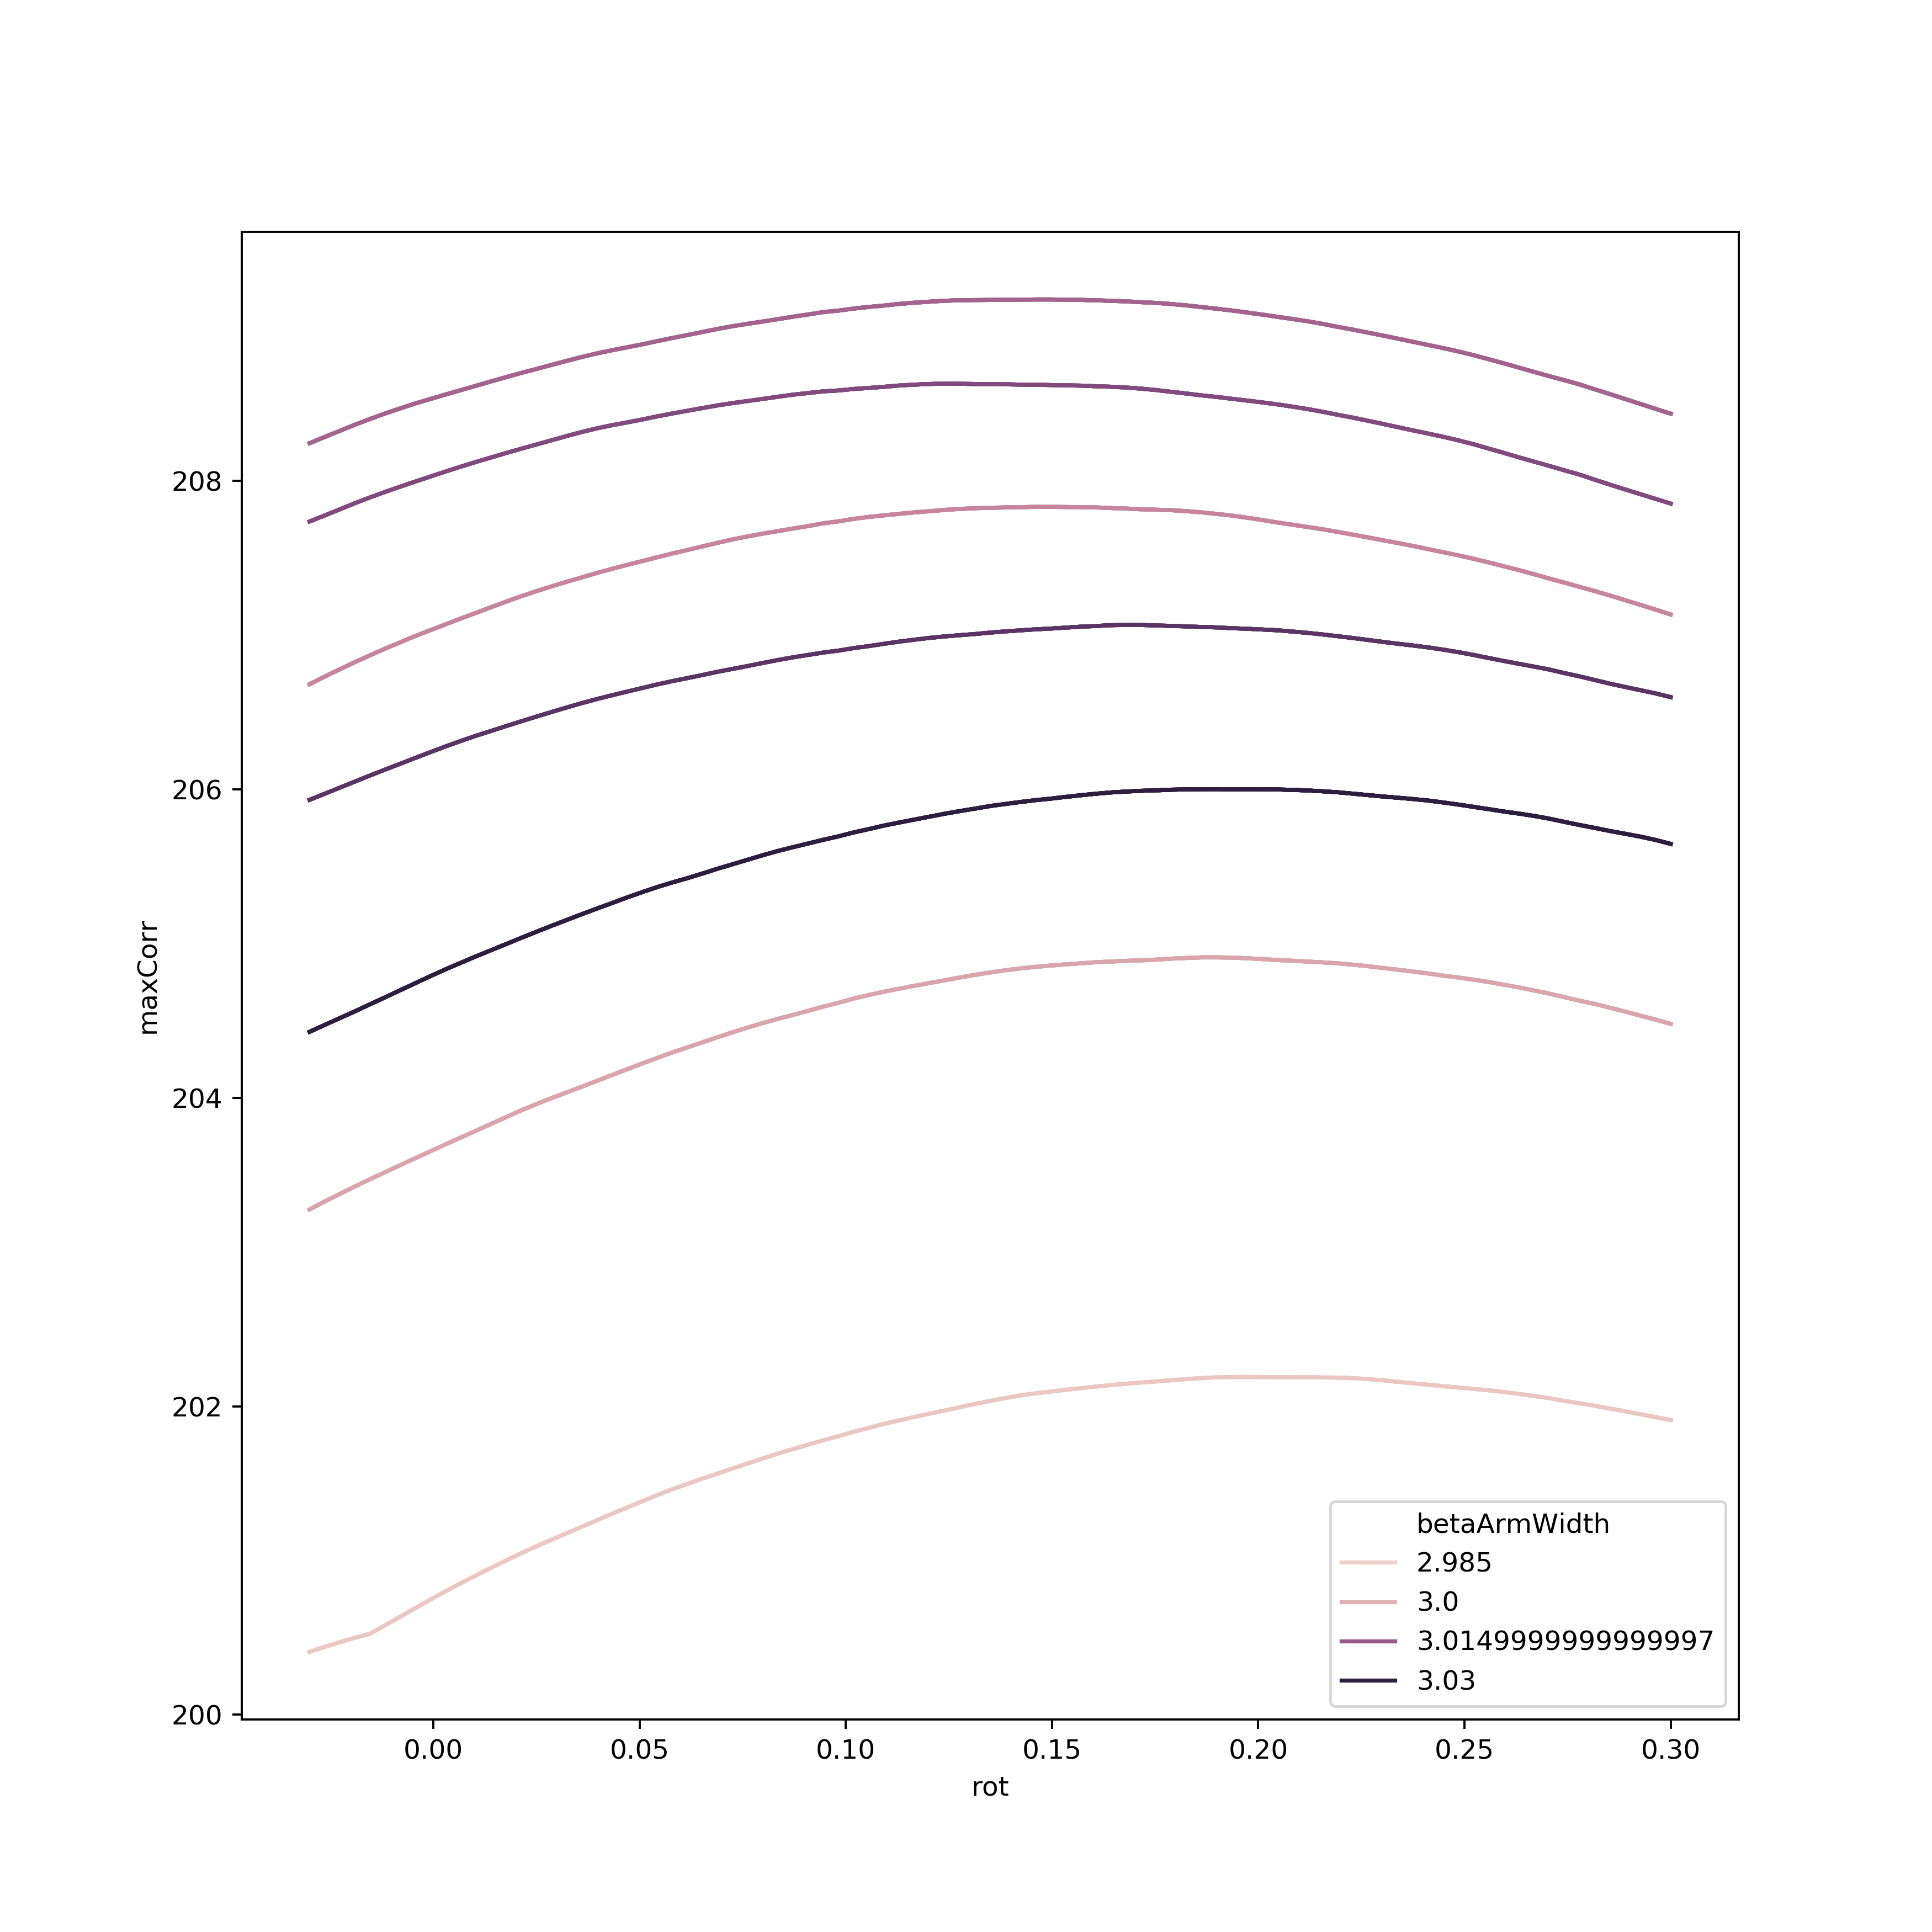

The data file committed next to this chart (first rows):
, rot, betaArmWidth, maxCorr, argRow, argCol
0, -0.03, 2.995, 200.4, 494.0, 959.0
1, -0.03, 2.996, 200.4, 494.0, 959.0
2, -0.03, 2.997, 200.4, 494.0, 959.0
3, -0.03, 2.998, 203.3, 493.0, 959.0
4, -0.03, 2.998, 203.3, 493.0, 959.0
5, -0.03, 2.999, 203.3, 493.0, 959.0
6, -0.03, 3, 203.3, 493.0, 959.0
7, -0.03, 3.001, 203.3, 493.0, 959.0
8, -0.03, 3.002, 203.3, 493.0, 959.0
9, -0.03, 3.003, 206.7, 493.0, 958.0
10, -0.03, 3.004, 206.7, 493.0, 958.0
11, -0.03, 3.005, 206.7, 493.0, 958.0
12, -0.03, 3.006, 206.7, 493.0, 958.0
13, -0.03, 3.006, 206.7, 493.0, 958.0
14, -0.03, 3.007, 206.7, 493.0, 958.0
15, -0.03, 3.008, 208.2, 493.0, 957.0
16, -0.03, 3.009, 208.2, 493.0, 957.0
17, -0.03, 3.01, 208.2, 493.0, 957.0
18, -0.03, 3.011, 208.2, 493.0, 957.0
19, -0.03, 3.012, 208.2, 493.0, 957.0
20, -0.03, 3.013, 208.2, 493.0, 957.0
21, -0.03, 3.013, 208.2, 493.0, 957.0
22, -0.03, 3.014, 207.7, 493.0, 956.0
23, -0.03, 3.015, 207.7, 493.0, 956.0
24, -0.03, 3.016, 207.7, 493.0, 956.0
25, -0.03, 3.017, 207.7, 493.0, 956.0
26, -0.03, 3.018, 207.7, 493.0, 956.0
27, -0.03, 3.019, 207.7, 493.0, 956.0
28, -0.03, 3.019, 205.9, 493.0, 955.0
29, -0.03, 3.02, 205.9, 493.0, 955.0
30, -0.03, 3.021, 205.9, 493.0, 955.0
31, -0.03, 3.022, 205.9, 493.0, 955.0
32, -0.03, 3.023, 205.9, 493.0, 955.0
33, -0.03, 3.024, 205.9, 493.0, 955.0
34, -0.03, 3.025, 204.4, 493.0, 954.0
35, -0.03, 3.026, 204.4, 493.0, 954.0
36, -0.03, 3.026, 204.4, 493.0, 954.0
37, -0.03, 3.027, 204.4, 493.0, 954.0
38, -0.03, 3.028, 204.4, 493.0, 954.0
39, -0.03, 3.029, 204.4, 493.0, 954.0
40, -0.03, 3.03, 204.4, 493.0, 954.0
41, -0.02633, 2.995, 200.4, 494.0, 959.0
42, -0.02633, 2.996, 200.4, 494.0, 959.0
43, -0.02633, 2.997, 200.4, 494.0, 959.0
44, -0.02633, 2.998, 203.3, 493.0, 959.0
45, -0.02633, 2.998, 203.3, 493.0, 959.0
46, -0.02633, 2.999, 203.3, 493.0, 959.0
47, -0.02633, 3, 203.3, 493.0, 959.0
48, -0.02633, 3.001, 203.3, 493.0, 959.0
49, -0.02633, 3.002, 203.3, 493.0, 959.0
50, -0.02633, 3.003, 206.7, 493.0, 958.0
51, -0.02633, 3.004, 206.7, 493.0, 958.0
52, -0.02633, 3.005, 206.7, 493.0, 958.0
53, -0.02633, 3.006, 206.7, 493.0, 958.0
54, -0.02633, 3.006, 206.7, 493.0, 958.0
55, -0.02633, 3.007, 206.7, 493.0, 958.0
56, -0.02633, 3.008, 208.3, 493.0, 957.0
57, -0.02633, 3.009, 208.3, 493.0, 957.0
58, -0.02633, 3.01, 208.3, 493.0, 957.0
59, -0.02633, 3.011, 208.3, 493.0, 957.0
... 3,671 more rows
